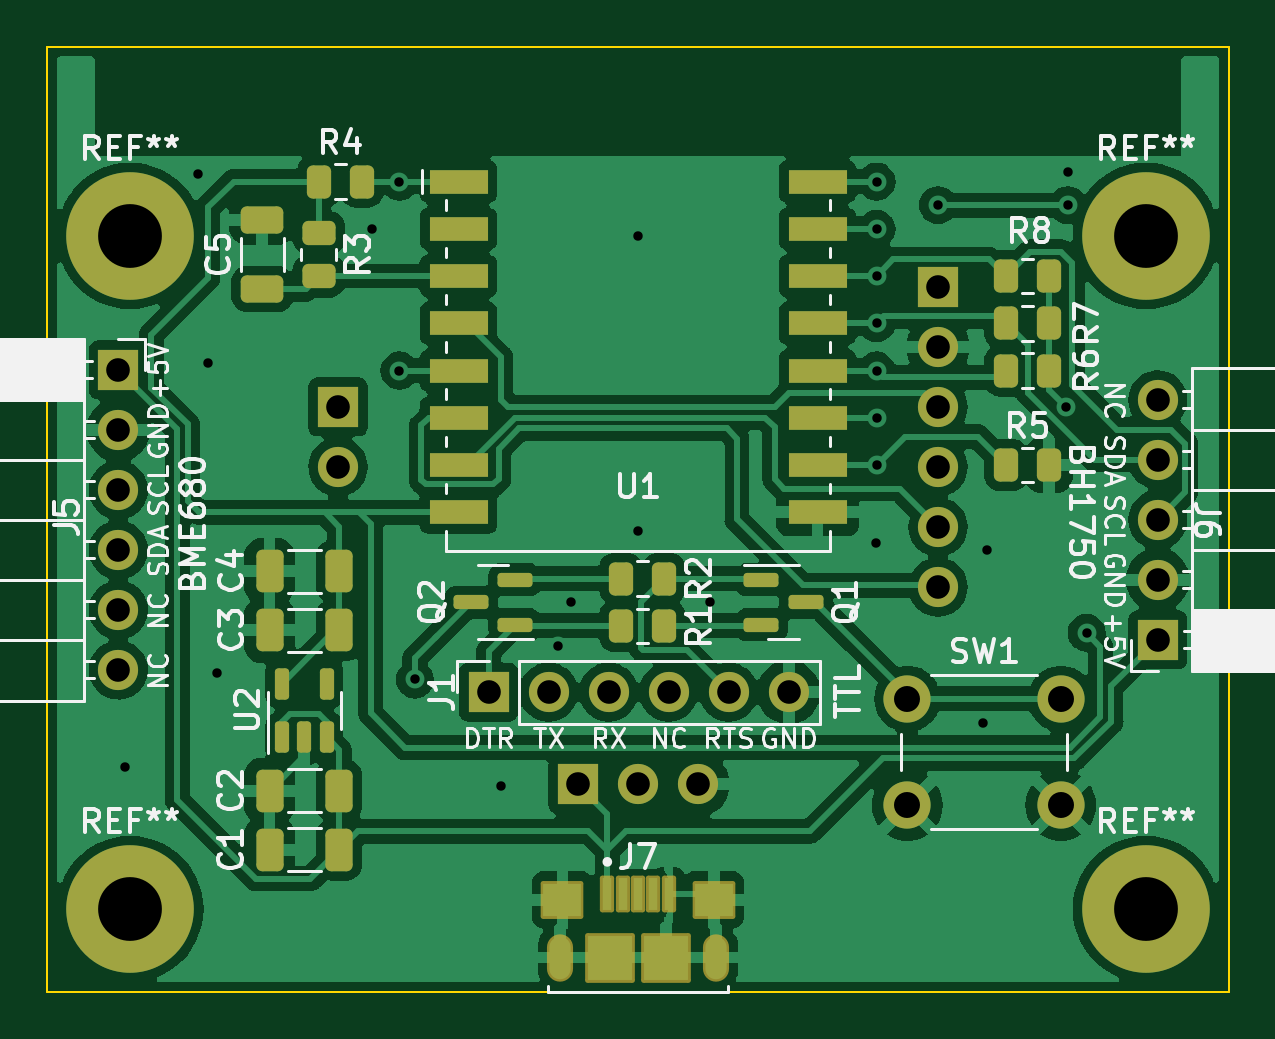
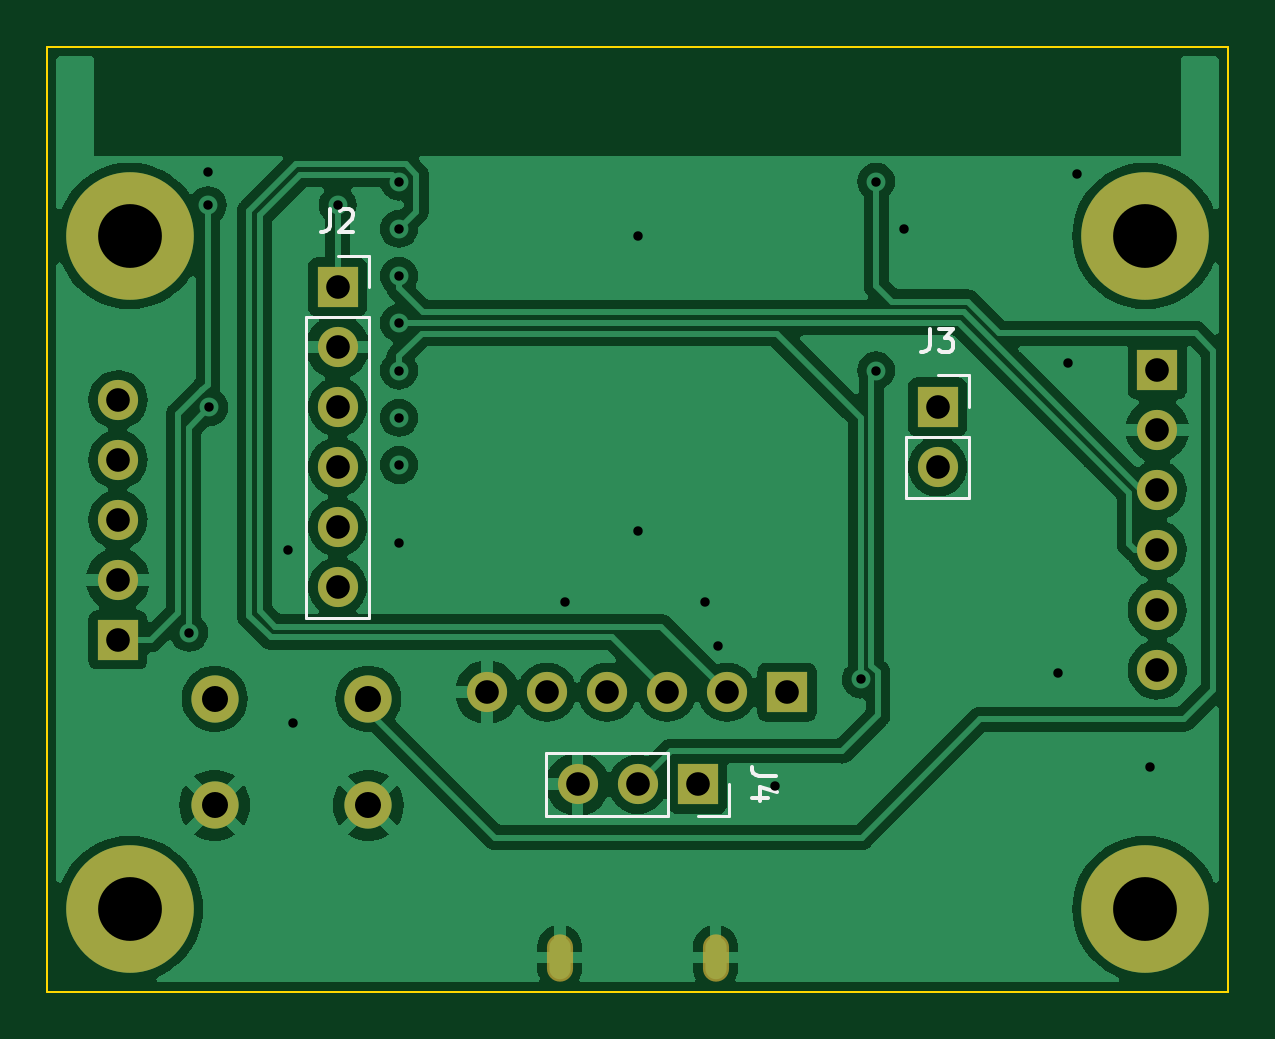
Circuit board: 10 layer files. Board 50.0 x 40.0 mm.
- bottom_copper: multisensor-B_Cu.gbr (94879 bytes)
- bottom_mask: multisensor-B_Mask.gbr (2001 bytes)
- paste: multisensor-B_Paste.gbr (469 bytes)
- bottom_silk: multisensor-B_Silkscreen.gbr (3669 bytes)
- outline: multisensor-Edge_Cuts.gbr (714 bytes)
- top_copper: multisensor-F_Cu.gbr (148341 bytes)
- top_mask: multisensor-F_Mask.gbr (5858 bytes)
- paste: multisensor-F_Paste.gbr (4102 bytes)
- top_silk: multisensor-F_Silkscreen.gbr (72609 bytes)
- drill: multisensor.drl (1791 bytes)

=== bottom_copper: multisensor-B_Cu.gbr (94879 bytes, source omitted) ===
=== bottom_mask: multisensor-B_Mask.gbr ===
%TF.GenerationSoftware,KiCad,Pcbnew,7.0.8*%
%TF.CreationDate,2023-12-05T19:13:38+00:00*%
%TF.ProjectId,multisensor,6d756c74-6973-4656-9e73-6f722e6b6963,rev?*%
%TF.SameCoordinates,Original*%
%TF.FileFunction,Soldermask,Bot*%
%TF.FilePolarity,Negative*%
%FSLAX46Y46*%
G04 Gerber Fmt 4.6, Leading zero omitted, Abs format (unit mm)*
G04 Created by KiCad (PCBNEW 7.0.8) date 2023-12-05 19:13:38*
%MOMM*%
%LPD*%
G01*
G04 APERTURE LIST*
%ADD10C,5.400000*%
%ADD11R,1.700000X1.700000*%
%ADD12O,1.700000X1.700000*%
%ADD13C,2.000000*%
%ADD14O,1.104000X2.004000*%
G04 APERTURE END LIST*
D10*
%TO.C,REF\u002A\u002A*%
X131875000Y-119875000D03*
%TD*%
D11*
%TO.C,J6*%
X175375000Y-108475000D03*
D12*
X175375000Y-105935000D03*
X175375000Y-103395000D03*
X175375000Y-100855000D03*
X175375000Y-98315000D03*
%TD*%
D10*
%TO.C,REF\u002A\u002A*%
X131875000Y-91375000D03*
%TD*%
D11*
%TO.C,J5*%
X131375000Y-97050000D03*
D12*
X131375000Y-99590000D03*
X131375000Y-102130000D03*
X131375000Y-104670000D03*
X131375000Y-107210000D03*
X131375000Y-109750000D03*
%TD*%
D10*
%TO.C,REF\u002A\u002A*%
X174875000Y-119875000D03*
%TD*%
%TO.C,REF\u002A\u002A*%
X174875000Y-91375000D03*
%TD*%
D11*
%TO.C,J1*%
X147050000Y-110692500D03*
D12*
X149590000Y-110692500D03*
X152130000Y-110692500D03*
X154670000Y-110692500D03*
X157210000Y-110692500D03*
X159750000Y-110692500D03*
%TD*%
D13*
%TO.C,SW1*%
X171275000Y-115475000D03*
X164775000Y-115475000D03*
X171275000Y-110975000D03*
X164775000Y-110975000D03*
%TD*%
D14*
%TO.C,J7*%
X150075000Y-121925000D03*
X156675000Y-121925000D03*
%TD*%
D11*
%TO.C,J4*%
X150835000Y-114595000D03*
D12*
X153375000Y-114595000D03*
X155915000Y-114595000D03*
%TD*%
D11*
%TO.C,J3*%
X140675000Y-98615000D03*
D12*
X140675000Y-101155000D03*
%TD*%
D11*
%TO.C,J2*%
X166075000Y-93540000D03*
D12*
X166075000Y-96080000D03*
X166075000Y-98620000D03*
X166075000Y-101160000D03*
X166075000Y-103700000D03*
X166075000Y-106240000D03*
%TD*%
M02*

=== paste: multisensor-B_Paste.gbr ===
%TF.GenerationSoftware,KiCad,Pcbnew,7.0.8*%
%TF.CreationDate,2023-12-05T19:13:38+00:00*%
%TF.ProjectId,multisensor,6d756c74-6973-4656-9e73-6f722e6b6963,rev?*%
%TF.SameCoordinates,Original*%
%TF.FileFunction,Paste,Bot*%
%TF.FilePolarity,Positive*%
%FSLAX46Y46*%
G04 Gerber Fmt 4.6, Leading zero omitted, Abs format (unit mm)*
G04 Created by KiCad (PCBNEW 7.0.8) date 2023-12-05 19:13:38*
%MOMM*%
%LPD*%
G01*
G04 APERTURE LIST*
G04 APERTURE END LIST*
M02*

=== bottom_silk: multisensor-B_Silkscreen.gbr ===
%TF.GenerationSoftware,KiCad,Pcbnew,7.0.8*%
%TF.CreationDate,2023-12-05T19:13:38+00:00*%
%TF.ProjectId,multisensor,6d756c74-6973-4656-9e73-6f722e6b6963,rev?*%
%TF.SameCoordinates,Original*%
%TF.FileFunction,Legend,Bot*%
%TF.FilePolarity,Positive*%
%FSLAX46Y46*%
G04 Gerber Fmt 4.6, Leading zero omitted, Abs format (unit mm)*
G04 Created by KiCad (PCBNEW 7.0.8) date 2023-12-05 19:13:38*
%MOMM*%
%LPD*%
G01*
G04 APERTURE LIST*
%ADD10C,0.150000*%
%ADD11C,0.120000*%
G04 APERTURE END LIST*
D10*
X147519819Y-114261666D02*
X148234104Y-114261666D01*
X148234104Y-114261666D02*
X148376961Y-114214047D01*
X148376961Y-114214047D02*
X148472200Y-114118809D01*
X148472200Y-114118809D02*
X148519819Y-113975952D01*
X148519819Y-113975952D02*
X148519819Y-113880714D01*
X147853152Y-115166428D02*
X148519819Y-115166428D01*
X147472200Y-114928333D02*
X148186485Y-114690238D01*
X148186485Y-114690238D02*
X148186485Y-115309285D01*
X141008333Y-95299819D02*
X141008333Y-96014104D01*
X141008333Y-96014104D02*
X141055952Y-96156961D01*
X141055952Y-96156961D02*
X141151190Y-96252200D01*
X141151190Y-96252200D02*
X141294047Y-96299819D01*
X141294047Y-96299819D02*
X141389285Y-96299819D01*
X140627380Y-95299819D02*
X140008333Y-95299819D01*
X140008333Y-95299819D02*
X140341666Y-95680771D01*
X140341666Y-95680771D02*
X140198809Y-95680771D01*
X140198809Y-95680771D02*
X140103571Y-95728390D01*
X140103571Y-95728390D02*
X140055952Y-95776009D01*
X140055952Y-95776009D02*
X140008333Y-95871247D01*
X140008333Y-95871247D02*
X140008333Y-96109342D01*
X140008333Y-96109342D02*
X140055952Y-96204580D01*
X140055952Y-96204580D02*
X140103571Y-96252200D01*
X140103571Y-96252200D02*
X140198809Y-96299819D01*
X140198809Y-96299819D02*
X140484523Y-96299819D01*
X140484523Y-96299819D02*
X140579761Y-96252200D01*
X140579761Y-96252200D02*
X140627380Y-96204580D01*
X166408333Y-90224819D02*
X166408333Y-90939104D01*
X166408333Y-90939104D02*
X166455952Y-91081961D01*
X166455952Y-91081961D02*
X166551190Y-91177200D01*
X166551190Y-91177200D02*
X166694047Y-91224819D01*
X166694047Y-91224819D02*
X166789285Y-91224819D01*
X165979761Y-90320057D02*
X165932142Y-90272438D01*
X165932142Y-90272438D02*
X165836904Y-90224819D01*
X165836904Y-90224819D02*
X165598809Y-90224819D01*
X165598809Y-90224819D02*
X165503571Y-90272438D01*
X165503571Y-90272438D02*
X165455952Y-90320057D01*
X165455952Y-90320057D02*
X165408333Y-90415295D01*
X165408333Y-90415295D02*
X165408333Y-90510533D01*
X165408333Y-90510533D02*
X165455952Y-90653390D01*
X165455952Y-90653390D02*
X166027380Y-91224819D01*
X166027380Y-91224819D02*
X165408333Y-91224819D01*
D11*
%TO.C,J4*%
X157245000Y-113265000D02*
X157245000Y-115925000D01*
X152105000Y-113265000D02*
X157245000Y-113265000D01*
X152105000Y-113265000D02*
X152105000Y-115925000D01*
X149505000Y-114595000D02*
X149505000Y-115925000D01*
X152105000Y-115925000D02*
X157245000Y-115925000D01*
X149505000Y-115925000D02*
X150835000Y-115925000D01*
%TO.C,J3*%
X142005000Y-102485000D02*
X139345000Y-102485000D01*
X142005000Y-99885000D02*
X142005000Y-102485000D01*
X142005000Y-99885000D02*
X139345000Y-99885000D01*
X140675000Y-97285000D02*
X139345000Y-97285000D01*
X139345000Y-99885000D02*
X139345000Y-102485000D01*
X139345000Y-97285000D02*
X139345000Y-98615000D01*
%TO.C,J2*%
X167405000Y-107570000D02*
X164745000Y-107570000D01*
X167405000Y-94810000D02*
X167405000Y-107570000D01*
X167405000Y-94810000D02*
X164745000Y-94810000D01*
X166075000Y-92210000D02*
X164745000Y-92210000D01*
X164745000Y-94810000D02*
X164745000Y-107570000D01*
X164745000Y-92210000D02*
X164745000Y-93540000D01*
%TD*%
M02*

=== outline: multisensor-Edge_Cuts.gbr ===
%TF.GenerationSoftware,KiCad,Pcbnew,7.0.8*%
%TF.CreationDate,2023-12-05T19:13:39+00:00*%
%TF.ProjectId,multisensor,6d756c74-6973-4656-9e73-6f722e6b6963,rev?*%
%TF.SameCoordinates,Original*%
%TF.FileFunction,Profile,NP*%
%FSLAX46Y46*%
G04 Gerber Fmt 4.6, Leading zero omitted, Abs format (unit mm)*
G04 Created by KiCad (PCBNEW 7.0.8) date 2023-12-05 19:13:39*
%MOMM*%
%LPD*%
G01*
G04 APERTURE LIST*
%TA.AperFunction,Profile*%
%ADD10C,0.100000*%
%TD*%
G04 APERTURE END LIST*
D10*
X178375000Y-83375000D02*
X128375000Y-83375000D01*
X128375000Y-123375000D02*
X178375000Y-123375000D01*
X128375000Y-83375000D02*
X128375000Y-123375000D01*
X178375000Y-123375000D02*
X178375000Y-83375000D01*
M02*

=== top_copper: multisensor-F_Cu.gbr (148341 bytes, source omitted) ===
=== top_mask: multisensor-F_Mask.gbr ===
%TF.GenerationSoftware,KiCad,Pcbnew,7.0.8*%
%TF.CreationDate,2023-12-05T19:13:38+00:00*%
%TF.ProjectId,multisensor,6d756c74-6973-4656-9e73-6f722e6b6963,rev?*%
%TF.SameCoordinates,Original*%
%TF.FileFunction,Soldermask,Top*%
%TF.FilePolarity,Negative*%
%FSLAX46Y46*%
G04 Gerber Fmt 4.6, Leading zero omitted, Abs format (unit mm)*
G04 Created by KiCad (PCBNEW 7.0.8) date 2023-12-05 19:13:38*
%MOMM*%
%LPD*%
G01*
G04 APERTURE LIST*
G04 Aperture macros list*
%AMRoundRect*
0 Rectangle with rounded corners*
0 $1 Rounding radius*
0 $2 $3 $4 $5 $6 $7 $8 $9 X,Y pos of 4 corners*
0 Add a 4 corners polygon primitive as box body*
4,1,4,$2,$3,$4,$5,$6,$7,$8,$9,$2,$3,0*
0 Add four circle primitives for the rounded corners*
1,1,$1+$1,$2,$3*
1,1,$1+$1,$4,$5*
1,1,$1+$1,$6,$7*
1,1,$1+$1,$8,$9*
0 Add four rect primitives between the rounded corners*
20,1,$1+$1,$2,$3,$4,$5,0*
20,1,$1+$1,$4,$5,$6,$7,0*
20,1,$1+$1,$6,$7,$8,$9,0*
20,1,$1+$1,$8,$9,$2,$3,0*%
G04 Aperture macros list end*
%ADD10RoundRect,0.150000X-0.587500X-0.150000X0.587500X-0.150000X0.587500X0.150000X-0.587500X0.150000X0*%
%ADD11R,2.500000X1.000000*%
%ADD12RoundRect,0.250000X0.262500X0.450000X-0.262500X0.450000X-0.262500X-0.450000X0.262500X-0.450000X0*%
%ADD13RoundRect,0.150000X0.587500X0.150000X-0.587500X0.150000X-0.587500X-0.150000X0.587500X-0.150000X0*%
%ADD14RoundRect,0.250000X0.650000X-0.325000X0.650000X0.325000X-0.650000X0.325000X-0.650000X-0.325000X0*%
%ADD15C,5.400000*%
%ADD16RoundRect,0.250000X0.325000X0.650000X-0.325000X0.650000X-0.325000X-0.650000X0.325000X-0.650000X0*%
%ADD17RoundRect,0.250000X-0.450000X0.262500X-0.450000X-0.262500X0.450000X-0.262500X0.450000X0.262500X0*%
%ADD18R,1.700000X1.700000*%
%ADD19O,1.700000X1.700000*%
%ADD20RoundRect,0.250000X-0.262500X-0.450000X0.262500X-0.450000X0.262500X0.450000X-0.262500X0.450000X0*%
%ADD21RoundRect,0.150000X0.150000X-0.512500X0.150000X0.512500X-0.150000X0.512500X-0.150000X-0.512500X0*%
%ADD22C,2.000000*%
%ADD23RoundRect,0.102000X-0.200000X-0.675000X0.200000X-0.675000X0.200000X0.675000X-0.200000X0.675000X0*%
%ADD24RoundRect,0.102000X-0.800000X-0.700000X0.800000X-0.700000X0.800000X0.700000X-0.800000X0.700000X0*%
%ADD25RoundRect,0.102000X-0.950000X-0.950000X0.950000X-0.950000X0.950000X0.950000X-0.950000X0.950000X0*%
%ADD26O,1.104000X2.004000*%
G04 APERTURE END LIST*
D10*
%TO.C,Q1*%
X158600000Y-105933750D03*
X158600000Y-107833750D03*
X160475000Y-106883750D03*
%TD*%
D11*
%TO.C,U1*%
X145775000Y-89075000D03*
X145775000Y-91075000D03*
X145775000Y-93075000D03*
X145775000Y-95075000D03*
X145775000Y-97075000D03*
X145775000Y-99075000D03*
X145775000Y-101075000D03*
X145775000Y-103075000D03*
X160975000Y-103075000D03*
X160975000Y-101075000D03*
X160975000Y-99075000D03*
X160975000Y-97075000D03*
X160975000Y-95075000D03*
X160975000Y-93075000D03*
X160975000Y-91075000D03*
X160975000Y-89075000D03*
%TD*%
D12*
%TO.C,R8*%
X170775000Y-93075000D03*
X168950000Y-93075000D03*
%TD*%
D13*
%TO.C,Q2*%
X148172500Y-107833750D03*
X148172500Y-105933750D03*
X146297500Y-106883750D03*
%TD*%
D14*
%TO.C,C5*%
X137462500Y-93637500D03*
X137462500Y-90687500D03*
%TD*%
D15*
%TO.C,REF\u002A\u002A*%
X131875000Y-119875000D03*
%TD*%
D16*
%TO.C,C1*%
X140725000Y-117365100D03*
X137775000Y-117365100D03*
%TD*%
D17*
%TO.C,R3*%
X139862500Y-91250000D03*
X139862500Y-93075000D03*
%TD*%
D18*
%TO.C,J6*%
X175375000Y-108475000D03*
D19*
X175375000Y-105935000D03*
X175375000Y-103395000D03*
X175375000Y-100855000D03*
X175375000Y-98315000D03*
%TD*%
D15*
%TO.C,REF\u002A\u002A*%
X131875000Y-91375000D03*
%TD*%
D12*
%TO.C,R2*%
X154475000Y-105880833D03*
X152650000Y-105880833D03*
%TD*%
D18*
%TO.C,J5*%
X131375000Y-97050000D03*
D19*
X131375000Y-99590000D03*
X131375000Y-102130000D03*
X131375000Y-104670000D03*
X131375000Y-107210000D03*
X131375000Y-109750000D03*
%TD*%
D20*
%TO.C,R4*%
X139862500Y-89075000D03*
X141687500Y-89075000D03*
%TD*%
D16*
%TO.C,C3*%
X140725000Y-108065100D03*
X137775000Y-108065100D03*
%TD*%
D15*
%TO.C,REF\u002A\u002A*%
X174875000Y-119875000D03*
%TD*%
D16*
%TO.C,C2*%
X140725000Y-114865100D03*
X137775000Y-114865100D03*
%TD*%
D15*
%TO.C,REF\u002A\u002A*%
X174875000Y-91375000D03*
%TD*%
D18*
%TO.C,J1*%
X147050000Y-110692500D03*
D19*
X149590000Y-110692500D03*
X152130000Y-110692500D03*
X154670000Y-110692500D03*
X157210000Y-110692500D03*
X159750000Y-110692500D03*
%TD*%
D20*
%TO.C,R1*%
X152650000Y-107886666D03*
X154475000Y-107886666D03*
%TD*%
D21*
%TO.C,U2*%
X138300000Y-112602600D03*
X139250000Y-112602600D03*
X140200000Y-112602600D03*
X140200000Y-110327600D03*
X138300000Y-110327600D03*
%TD*%
D22*
%TO.C,SW1*%
X171275000Y-115475000D03*
X164775000Y-115475000D03*
X171275000Y-110975000D03*
X164775000Y-110975000D03*
%TD*%
D20*
%TO.C,R5*%
X168950000Y-101075000D03*
X170775000Y-101075000D03*
%TD*%
D12*
%TO.C,R7*%
X170775000Y-95075000D03*
X168950000Y-95075000D03*
%TD*%
D23*
%TO.C,J7*%
X152075000Y-119250000D03*
X152725000Y-119250000D03*
X153375000Y-119250000D03*
X154025000Y-119250000D03*
X154675000Y-119250000D03*
D24*
X150175000Y-119475000D03*
X156575000Y-119475000D03*
D25*
X154575000Y-121925000D03*
X152175000Y-121925000D03*
D26*
X150075000Y-121925000D03*
X156675000Y-121925000D03*
%TD*%
D16*
%TO.C,C4*%
X140725000Y-105565100D03*
X137775000Y-105565100D03*
%TD*%
D12*
%TO.C,R6*%
X170775000Y-97075000D03*
X168950000Y-97075000D03*
%TD*%
D18*
%TO.C,J4*%
X150835000Y-114595000D03*
D19*
X153375000Y-114595000D03*
X155915000Y-114595000D03*
%TD*%
D18*
%TO.C,J3*%
X140675000Y-98615000D03*
D19*
X140675000Y-101155000D03*
%TD*%
D18*
%TO.C,J2*%
X166075000Y-93540000D03*
D19*
X166075000Y-96080000D03*
X166075000Y-98620000D03*
X166075000Y-101160000D03*
X166075000Y-103700000D03*
X166075000Y-106240000D03*
%TD*%
M02*

=== paste: multisensor-F_Paste.gbr ===
%TF.GenerationSoftware,KiCad,Pcbnew,7.0.8*%
%TF.CreationDate,2023-12-05T19:13:38+00:00*%
%TF.ProjectId,multisensor,6d756c74-6973-4656-9e73-6f722e6b6963,rev?*%
%TF.SameCoordinates,Original*%
%TF.FileFunction,Paste,Top*%
%TF.FilePolarity,Positive*%
%FSLAX46Y46*%
G04 Gerber Fmt 4.6, Leading zero omitted, Abs format (unit mm)*
G04 Created by KiCad (PCBNEW 7.0.8) date 2023-12-05 19:13:38*
%MOMM*%
%LPD*%
G01*
G04 APERTURE LIST*
G04 Aperture macros list*
%AMRoundRect*
0 Rectangle with rounded corners*
0 $1 Rounding radius*
0 $2 $3 $4 $5 $6 $7 $8 $9 X,Y pos of 4 corners*
0 Add a 4 corners polygon primitive as box body*
4,1,4,$2,$3,$4,$5,$6,$7,$8,$9,$2,$3,0*
0 Add four circle primitives for the rounded corners*
1,1,$1+$1,$2,$3*
1,1,$1+$1,$4,$5*
1,1,$1+$1,$6,$7*
1,1,$1+$1,$8,$9*
0 Add four rect primitives between the rounded corners*
20,1,$1+$1,$2,$3,$4,$5,0*
20,1,$1+$1,$4,$5,$6,$7,0*
20,1,$1+$1,$6,$7,$8,$9,0*
20,1,$1+$1,$8,$9,$2,$3,0*%
G04 Aperture macros list end*
%ADD10RoundRect,0.150000X-0.587500X-0.150000X0.587500X-0.150000X0.587500X0.150000X-0.587500X0.150000X0*%
%ADD11R,2.500000X1.000000*%
%ADD12RoundRect,0.250000X0.262500X0.450000X-0.262500X0.450000X-0.262500X-0.450000X0.262500X-0.450000X0*%
%ADD13RoundRect,0.150000X0.587500X0.150000X-0.587500X0.150000X-0.587500X-0.150000X0.587500X-0.150000X0*%
%ADD14RoundRect,0.250000X0.650000X-0.325000X0.650000X0.325000X-0.650000X0.325000X-0.650000X-0.325000X0*%
%ADD15RoundRect,0.250000X0.325000X0.650000X-0.325000X0.650000X-0.325000X-0.650000X0.325000X-0.650000X0*%
%ADD16RoundRect,0.250000X-0.450000X0.262500X-0.450000X-0.262500X0.450000X-0.262500X0.450000X0.262500X0*%
%ADD17RoundRect,0.250000X-0.262500X-0.450000X0.262500X-0.450000X0.262500X0.450000X-0.262500X0.450000X0*%
%ADD18RoundRect,0.150000X0.150000X-0.512500X0.150000X0.512500X-0.150000X0.512500X-0.150000X-0.512500X0*%
%ADD19R,0.400000X1.350000*%
%ADD20R,1.600000X1.400000*%
%ADD21R,1.900000X1.900000*%
G04 APERTURE END LIST*
D10*
%TO.C,Q1*%
X158600000Y-105933750D03*
X158600000Y-107833750D03*
X160475000Y-106883750D03*
%TD*%
D11*
%TO.C,U1*%
X145775000Y-89075000D03*
X145775000Y-91075000D03*
X145775000Y-93075000D03*
X145775000Y-95075000D03*
X145775000Y-97075000D03*
X145775000Y-99075000D03*
X145775000Y-101075000D03*
X145775000Y-103075000D03*
X160975000Y-103075000D03*
X160975000Y-101075000D03*
X160975000Y-99075000D03*
X160975000Y-97075000D03*
X160975000Y-95075000D03*
X160975000Y-93075000D03*
X160975000Y-91075000D03*
X160975000Y-89075000D03*
%TD*%
D12*
%TO.C,R8*%
X170775000Y-93075000D03*
X168950000Y-93075000D03*
%TD*%
D13*
%TO.C,Q2*%
X148172500Y-107833750D03*
X148172500Y-105933750D03*
X146297500Y-106883750D03*
%TD*%
D14*
%TO.C,C5*%
X137462500Y-93637500D03*
X137462500Y-90687500D03*
%TD*%
D15*
%TO.C,C1*%
X140725000Y-117365100D03*
X137775000Y-117365100D03*
%TD*%
D16*
%TO.C,R3*%
X139862500Y-91250000D03*
X139862500Y-93075000D03*
%TD*%
D12*
%TO.C,R2*%
X154475000Y-105880833D03*
X152650000Y-105880833D03*
%TD*%
D17*
%TO.C,R4*%
X139862500Y-89075000D03*
X141687500Y-89075000D03*
%TD*%
D15*
%TO.C,C3*%
X140725000Y-108065100D03*
X137775000Y-108065100D03*
%TD*%
%TO.C,C2*%
X140725000Y-114865100D03*
X137775000Y-114865100D03*
%TD*%
D17*
%TO.C,R1*%
X152650000Y-107886666D03*
X154475000Y-107886666D03*
%TD*%
D18*
%TO.C,U2*%
X138300000Y-112602600D03*
X139250000Y-112602600D03*
X140200000Y-112602600D03*
X140200000Y-110327600D03*
X138300000Y-110327600D03*
%TD*%
D17*
%TO.C,R5*%
X168950000Y-101075000D03*
X170775000Y-101075000D03*
%TD*%
D12*
%TO.C,R7*%
X170775000Y-95075000D03*
X168950000Y-95075000D03*
%TD*%
D19*
%TO.C,J7*%
X152075000Y-119250000D03*
X152725000Y-119250000D03*
X153375000Y-119250000D03*
X154025000Y-119250000D03*
X154675000Y-119250000D03*
D20*
X150175000Y-119475000D03*
X156575000Y-119475000D03*
D21*
X154575000Y-121925000D03*
X152175000Y-121925000D03*
%TD*%
D15*
%TO.C,C4*%
X140725000Y-105565100D03*
X137775000Y-105565100D03*
%TD*%
D12*
%TO.C,R6*%
X170775000Y-97075000D03*
X168950000Y-97075000D03*
%TD*%
M02*

=== top_silk: multisensor-F_Silkscreen.gbr (72609 bytes, source omitted) ===
=== drill: multisensor.drl ===
M48
; DRILL file {KiCad 7.0.8} date Tue Dec  5 19:22:20 2023
; FORMAT={-:-/ absolute / inch / decimal}
; #@! TF.CreationDate,2023-12-05T19:22:20+00:00
; #@! TF.GenerationSoftware,Kicad,Pcbnew,7.0.8
; #@! TF.FileFunction,MixedPlating,1,2
FMAT,2
INCH
; #@! TA.AperFunction,Plated,PTH,ViaDrill
T1C0.0157
; #@! TA.AperFunction,Plated,PTH,ComponentDrill
T2C0.0197
; #@! TA.AperFunction,Plated,PTH,ComponentDrill
T3C0.0394
; #@! TA.AperFunction,Plated,PTH,ComponentDrill
T4C0.0433
; #@! TA.AperFunction,Plated,PTH,ComponentDrill
T5C0.1063
%
G90
G05
T1
X5.1836Y-4.4828
X5.3056Y-3.4951
X5.3214Y-3.8095
X5.3371Y-4.3253
X5.5945Y-3.5856
X5.6407Y-3.5069
X5.6407Y-3.8219
X5.6663Y-4.3368
X5.8095Y-4.5148
X5.9045Y-4.2811
X5.9259Y-4.208
X6.0384Y-3.5974
X6.0384Y-4.0896
X6.1587Y-4.208
X6.4355Y-4.1093
X6.436Y-3.5069
X6.436Y-3.5856
X6.436Y-3.6644
X6.436Y-3.7431
X6.436Y-3.8219
X6.436Y-3.9006
X6.436Y-3.9793
X6.5384Y-3.5463
X6.6132Y-4.4085
X6.6206Y-4.1211
X6.7522Y-3.8831
X6.7544Y-3.4911
X6.7544Y-3.5463
X6.7859Y-4.2589
T3
X5.1722Y-3.8209
X5.1722Y-3.9209
X5.1722Y-4.0209
X5.1722Y-4.1209
X5.1722Y-4.2209
X5.1722Y-4.3209
X5.5384Y-3.8825
X5.5384Y-3.9825
X5.7894Y-4.358
X5.8894Y-4.358
X5.9384Y-4.5116
X5.9894Y-4.358
X6.0384Y-4.5116
X6.0894Y-4.358
X6.1384Y-4.5116
X6.1894Y-4.358
X6.2894Y-4.358
X6.5384Y-3.6827
X6.5384Y-3.7827
X6.5384Y-3.8827
X6.5384Y-3.9827
X6.5384Y-4.0827
X6.5384Y-4.1827
X6.9045Y-3.8707
X6.9045Y-3.9707
X6.9045Y-4.0707
X6.9045Y-4.1707
X6.9045Y-4.2707
T4
X6.4872Y-4.3691
X6.4872Y-4.5463
X6.7431Y-4.3691
X6.7431Y-4.5463
T5
X5.1919Y-3.5974
X5.1919Y-4.7195
X6.8848Y-3.5974
X6.8848Y-4.7195
T2
G00X5.9085Y-4.7864
M15
G01X5.9085Y-4.814
M16
G05
G00X6.1683Y-4.7864
M15
G01X6.1683Y-4.814
M16
G05
T0
M30

